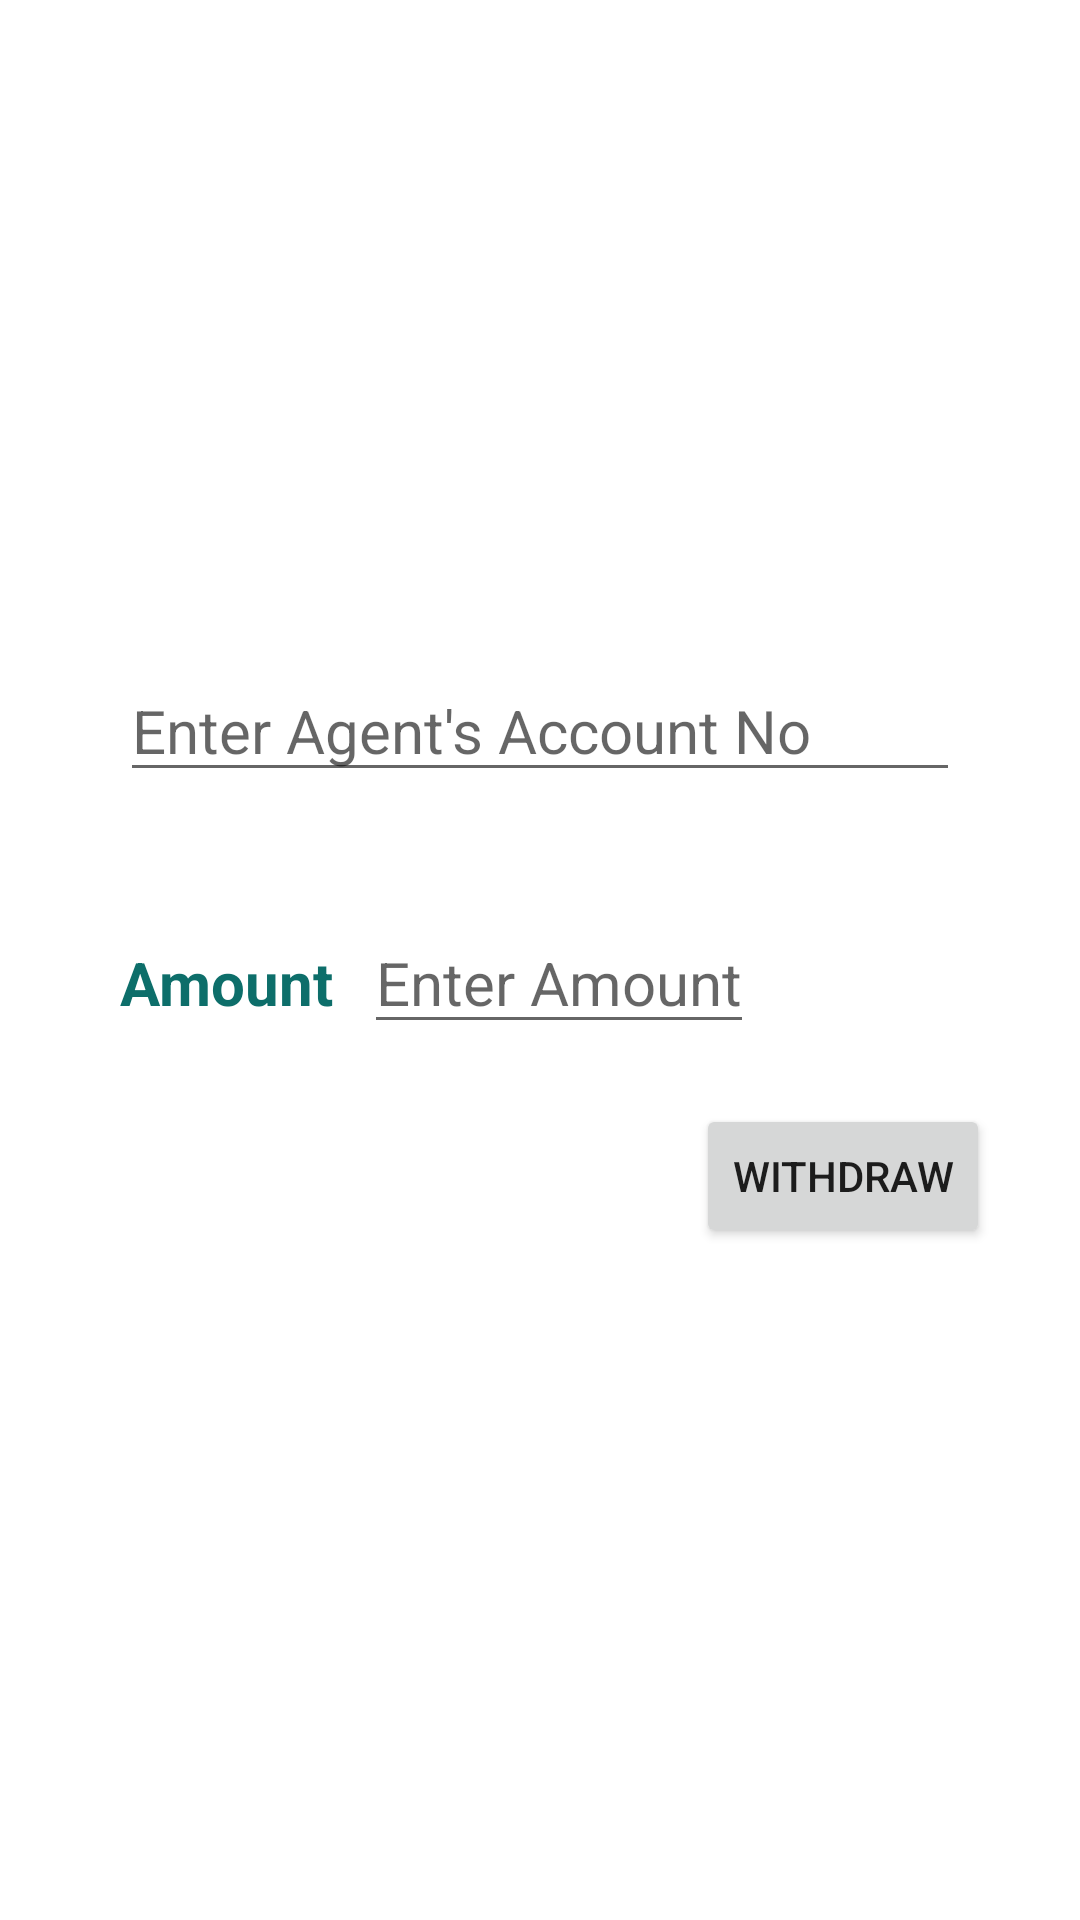

Write the Android layout XML for this screen, with the resource values it uses.
<!-- AndroidManifest.xml: application theme Theme.KUETBANK -->
<!-- res/layout/activity_customer_withdraw.xml -->
<?xml version="1.0" encoding="utf-8"?>
<androidx.drawerlayout.widget.DrawerLayout
    xmlns:android="http://schemas.android.com/apk/res/android"
    xmlns:tools="http://schemas.android.com/tools"
    xmlns:app="http://schemas.android.com/apk/res-auto"
    android:layout_width="match_parent"
    android:layout_height="match_parent"
    android:background="@drawable/dbackground2"
    android:orientation="vertical"
    tools:context=".EmployeeAddMoney">

    <LinearLayout
        android:layout_width="match_parent"
        android:layout_height="wrap_content">
        <TextView
            android:layout_width="match_parent"
            android:layout_height="wrap_content"
            android:text="Withdraw"
            android:textColor="@color/white"
            android:textSize="40dp"
            android:textStyle="bold"
            android:gravity="center_horizontal"/>
    </LinearLayout>
    <LinearLayout
        android:layout_width="match_parent"
        android:layout_height="match_parent">
        <GridLayout
            android:layout_width="match_parent"
            android:layout_height="match_parent"
            android:rowCount="4"
            android:columnCount="1"
            android:layout_marginTop="200dp"
            android:layout_marginRight="20dp"
            android:layout_marginLeft="20dp"
            android:layout_marginBottom="30dp"
            android:background="@drawable/bc_rounded">
            <LinearLayout
                android:layout_width="match_parent"
                android:layout_height="wrap_content"
                android:layout_margin="20dp">

                <EditText
                    android:id="@+id/agentaccountno"
                    android:layout_width="match_parent"
                    android:layout_height="wrap_content"
                    android:hint="Enter Agent's Account No"
                    android:textSize="20dp"
                    tools:textSize="18dp" />
            </LinearLayout>
            <LinearLayout
                android:layout_width="match_parent"
                android:layout_height="wrap_content"
                android:orientation="horizontal"
                android:layout_margin="20dp">

                <TextView
                    android:layout_width="wrap_content"
                    android:layout_height="wrap_content"
                    android:text="Amount"
                    android:textColor="@color/newcolor"
                    android:textSize="20dp"
                    android:textStyle="bold"
                    tools:textSize="18dp" />

                <EditText
                    android:id="@+id/amount"
                    android:layout_width="wrap_content"
                    android:layout_height="wrap_content"
                    android:layout_marginLeft="10dp"
                    android:hint="Enter Amount"
                    android:inputType="number"
                    android:textColor="@color/newcolor"
                    android:textSize="20dp"
                    tools:textSize="18dp" />
            </LinearLayout>

            <Button
                android:id="@+id/withdraw"
                android:layout_width="wrap_content"
                android:layout_height="wrap_content"
                android:layout_gravity="right"
                android:layout_marginRight="10dp"
                android:text="Withdraw"
                tools:textSize="18dp" />

        </GridLayout>
    </LinearLayout>
</androidx.drawerlayout.widget.DrawerLayout>
<!-- resources referenced by this layout -->
<resources>
  <color name="newcolor">#0d6e6a</color>
  <color name="white">#FFFFFFFF</color>
  <style name="Theme.KUETBANK" parent="Theme.MaterialComponents.DayNight.NoActionBar">
          
          <item name="colorPrimary">@color/newcolor</item>
          <item name="colorPrimaryVariant">#63E4D8</item>
          <item name="colorOnPrimary">@color/white</item>
          
          <item name="colorSecondary">@color/teal_200</item>
          <item name="colorSecondaryVariant">@color/teal_700</item>
          <item name="colorOnSecondary">@color/black</item>
          
          <item name="android:statusBarColor">?attr/colorPrimaryVariant</item>
          
      </style>
  <color name="teal_200">#FF03DAC5</color>
  <color name="teal_700">#FF018786</color>
  <color name="black">#FF000000</color>
</resources>
